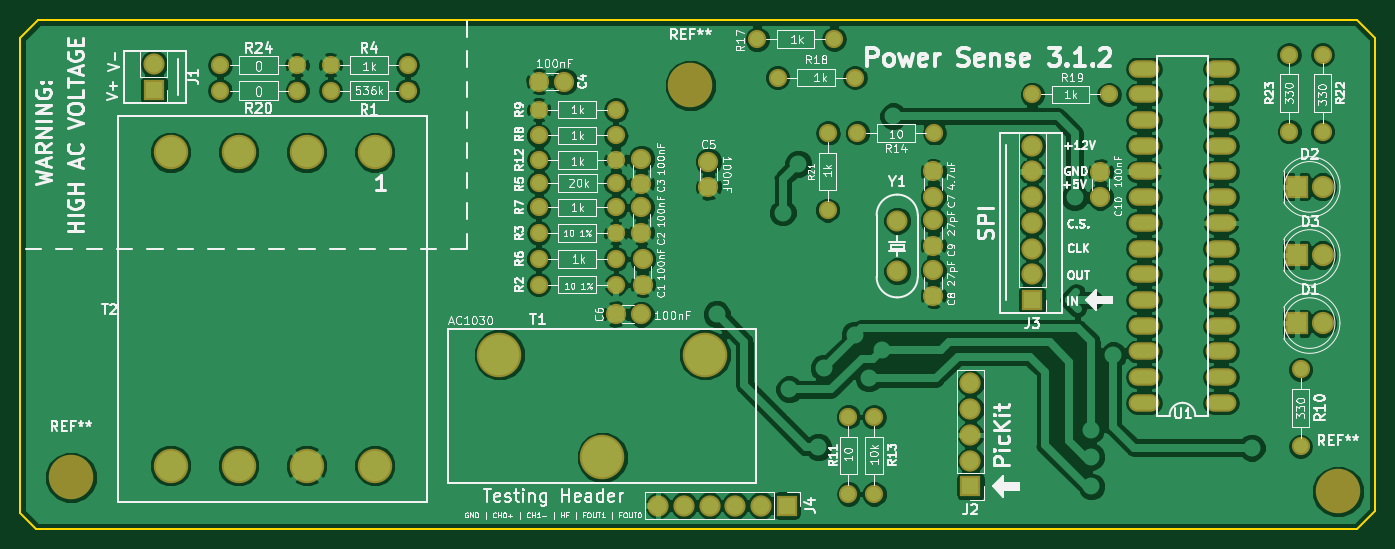
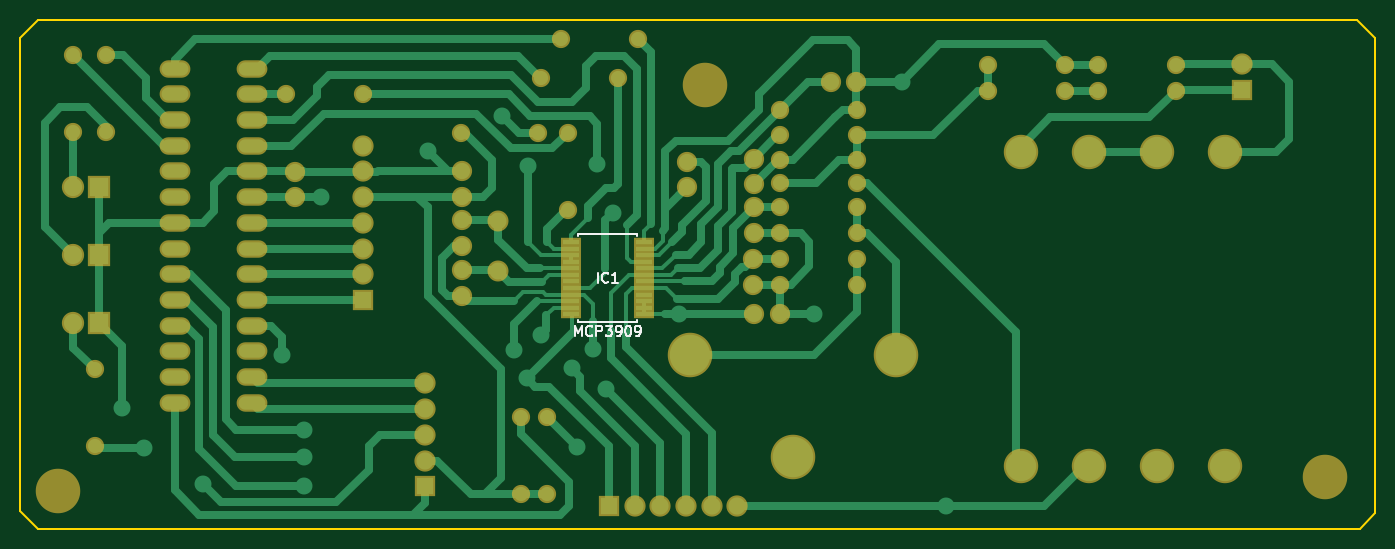
Circuit board: 7 layer files. Board 133.9 x 50.3 mm.
- bottom_copper: Power Sense 3.0-B.Cu.gbl (34701 bytes)
- bottom_mask: Power Sense 3.0-B.Mask.gbs (6449 bytes)
- bottom_silk: Power Sense 3.0-B.SilkS.gbo (4271 bytes)
- outline: Power Sense 3.0-Edge.Cuts.gm1 (983 bytes)
- top_copper: Power Sense 3.0-F.Cu.gtl (161946 bytes)
- top_mask: Power Sense 3.0-F.Mask.gts (5786 bytes)
- top_silk: Power Sense 3.0-F.SilkS.gto (105117 bytes)

=== bottom_copper: Power Sense 3.0-B.Cu.gbl (34701 bytes, source omitted) ===
=== bottom_mask: Power Sense 3.0-B.Mask.gbs (6449 bytes, source omitted) ===
=== bottom_silk: Power Sense 3.0-B.SilkS.gbo ===
G04 #@! TF.GenerationSoftware,KiCad,Pcbnew,(5.0.0)*
G04 #@! TF.CreationDate,2019-03-14T19:36:46-04:00*
G04 #@! TF.ProjectId,Power Sense 3.0,506F7765722053656E736520332E302E,rev?*
G04 #@! TF.SameCoordinates,Original*
G04 #@! TF.FileFunction,Legend,Bot*
G04 #@! TF.FilePolarity,Positive*
%FSLAX46Y46*%
G04 Gerber Fmt 4.6, Leading zero omitted, Abs format (unit mm)*
G04 Created by KiCad (PCBNEW (5.0.0)) date 03/14/19 19:36:46*
%MOMM*%
%LPD*%
G01*
G04 APERTURE LIST*
%ADD10C,0.152400*%
%ADD11C,0.150000*%
G04 APERTURE END LIST*
D10*
G04 #@! TO.C,IC1*
X136398000Y-73723500D02*
X142240000Y-73723500D01*
X142240000Y-73723500D02*
X142240000Y-73981361D01*
X142240000Y-82486500D02*
X136398000Y-82486500D01*
X136398000Y-82486500D02*
X136398000Y-82228639D01*
X136398000Y-73981361D02*
X136398000Y-73723500D01*
X142240000Y-82228639D02*
X142240000Y-82486500D01*
D11*
X140295190Y-78557380D02*
X140295190Y-77557380D01*
X139247571Y-78462142D02*
X139295190Y-78509761D01*
X139438047Y-78557380D01*
X139533285Y-78557380D01*
X139676142Y-78509761D01*
X139771380Y-78414523D01*
X139819000Y-78319285D01*
X139866619Y-78128809D01*
X139866619Y-77985952D01*
X139819000Y-77795476D01*
X139771380Y-77700238D01*
X139676142Y-77605000D01*
X139533285Y-77557380D01*
X139438047Y-77557380D01*
X139295190Y-77605000D01*
X139247571Y-77652619D01*
X138295190Y-78557380D02*
X138866619Y-78557380D01*
X138580904Y-78557380D02*
X138580904Y-77557380D01*
X138676142Y-77700238D01*
X138771380Y-77795476D01*
X138866619Y-77843095D01*
X142557095Y-83827880D02*
X142557095Y-82827880D01*
X142223761Y-83542166D01*
X141890428Y-82827880D01*
X141890428Y-83827880D01*
X140842809Y-83732642D02*
X140890428Y-83780261D01*
X141033285Y-83827880D01*
X141128523Y-83827880D01*
X141271380Y-83780261D01*
X141366619Y-83685023D01*
X141414238Y-83589785D01*
X141461857Y-83399309D01*
X141461857Y-83256452D01*
X141414238Y-83065976D01*
X141366619Y-82970738D01*
X141271380Y-82875500D01*
X141128523Y-82827880D01*
X141033285Y-82827880D01*
X140890428Y-82875500D01*
X140842809Y-82923119D01*
X140414238Y-83827880D02*
X140414238Y-82827880D01*
X140033285Y-82827880D01*
X139938047Y-82875500D01*
X139890428Y-82923119D01*
X139842809Y-83018357D01*
X139842809Y-83161214D01*
X139890428Y-83256452D01*
X139938047Y-83304071D01*
X140033285Y-83351690D01*
X140414238Y-83351690D01*
X139509476Y-82827880D02*
X138890428Y-82827880D01*
X139223761Y-83208833D01*
X139080904Y-83208833D01*
X138985666Y-83256452D01*
X138938047Y-83304071D01*
X138890428Y-83399309D01*
X138890428Y-83637404D01*
X138938047Y-83732642D01*
X138985666Y-83780261D01*
X139080904Y-83827880D01*
X139366619Y-83827880D01*
X139461857Y-83780261D01*
X139509476Y-83732642D01*
X138414238Y-83827880D02*
X138223761Y-83827880D01*
X138128523Y-83780261D01*
X138080904Y-83732642D01*
X137985666Y-83589785D01*
X137938047Y-83399309D01*
X137938047Y-83018357D01*
X137985666Y-82923119D01*
X138033285Y-82875500D01*
X138128523Y-82827880D01*
X138319000Y-82827880D01*
X138414238Y-82875500D01*
X138461857Y-82923119D01*
X138509476Y-83018357D01*
X138509476Y-83256452D01*
X138461857Y-83351690D01*
X138414238Y-83399309D01*
X138319000Y-83446928D01*
X138128523Y-83446928D01*
X138033285Y-83399309D01*
X137985666Y-83351690D01*
X137938047Y-83256452D01*
X137319000Y-82827880D02*
X137223761Y-82827880D01*
X137128523Y-82875500D01*
X137080904Y-82923119D01*
X137033285Y-83018357D01*
X136985666Y-83208833D01*
X136985666Y-83446928D01*
X137033285Y-83637404D01*
X137080904Y-83732642D01*
X137128523Y-83780261D01*
X137223761Y-83827880D01*
X137319000Y-83827880D01*
X137414238Y-83780261D01*
X137461857Y-83732642D01*
X137509476Y-83637404D01*
X137557095Y-83446928D01*
X137557095Y-83208833D01*
X137509476Y-83018357D01*
X137461857Y-82923119D01*
X137414238Y-82875500D01*
X137319000Y-82827880D01*
X136509476Y-83827880D02*
X136319000Y-83827880D01*
X136223761Y-83780261D01*
X136176142Y-83732642D01*
X136080904Y-83589785D01*
X136033285Y-83399309D01*
X136033285Y-83018357D01*
X136080904Y-82923119D01*
X136128523Y-82875500D01*
X136223761Y-82827880D01*
X136414238Y-82827880D01*
X136509476Y-82875500D01*
X136557095Y-82923119D01*
X136604714Y-83018357D01*
X136604714Y-83256452D01*
X136557095Y-83351690D01*
X136509476Y-83399309D01*
X136414238Y-83446928D01*
X136223761Y-83446928D01*
X136128523Y-83399309D01*
X136080904Y-83351690D01*
X136033285Y-83256452D01*
G04 #@! TD*
M02*

=== outline: Power Sense 3.0-Edge.Cuts.gm1 ===
G04 #@! TF.GenerationSoftware,KiCad,Pcbnew,(5.0.0)*
G04 #@! TF.CreationDate,2019-03-14T19:36:46-04:00*
G04 #@! TF.ProjectId,Power Sense 3.0,506F7765722053656E736520332E302E,rev?*
G04 #@! TF.SameCoordinates,Original*
G04 #@! TF.FileFunction,Profile,NP*
%FSLAX46Y46*%
G04 Gerber Fmt 4.6, Leading zero omitted, Abs format (unit mm)*
G04 Created by KiCad (PCBNEW (5.0.0)) date 03/14/19 19:36:46*
%MOMM*%
%LPD*%
G01*
G04 APERTURE LIST*
%ADD10C,0.150000*%
G04 APERTURE END LIST*
D10*
X65227200Y-52578000D02*
X103632000Y-52578000D01*
X63449200Y-54356000D02*
X65227200Y-52578000D01*
X63449200Y-101346000D02*
X63449200Y-54356000D01*
X64973200Y-102870000D02*
X63449200Y-101346000D01*
X195580000Y-102870000D02*
X65000000Y-102870000D01*
X197358000Y-54356000D02*
X197358000Y-57150000D01*
X195580000Y-52578000D02*
X197358000Y-54356000D01*
X103632000Y-52578000D02*
X195580000Y-52578000D01*
X197358000Y-57150000D02*
X197358000Y-101092000D01*
X197358000Y-101092000D02*
X195580000Y-102870000D01*
M02*

=== top_copper: Power Sense 3.0-F.Cu.gtl (161946 bytes, source omitted) ===
=== top_mask: Power Sense 3.0-F.Mask.gts ===
G04 #@! TF.GenerationSoftware,KiCad,Pcbnew,(5.0.0)*
G04 #@! TF.CreationDate,2019-03-14T19:36:46-04:00*
G04 #@! TF.ProjectId,Power Sense 3.0,506F7765722053656E736520332E302E,rev?*
G04 #@! TF.SameCoordinates,Original*
G04 #@! TF.FileFunction,Soldermask,Top*
G04 #@! TF.FilePolarity,Negative*
%FSLAX46Y46*%
G04 Gerber Fmt 4.6, Leading zero omitted, Abs format (unit mm)*
G04 Created by KiCad (PCBNEW (5.0.0)) date 03/14/19 19:36:46*
%MOMM*%
%LPD*%
G01*
G04 APERTURE LIST*
%ADD10C,4.400000*%
%ADD11C,3.400000*%
%ADD12C,2.000000*%
%ADD13R,2.200000X2.200000*%
%ADD14C,2.200000*%
%ADD15R,2.100000X2.100000*%
%ADD16O,2.100000X2.100000*%
%ADD17C,1.800000*%
%ADD18O,1.800000X1.800000*%
%ADD19O,3.041600X1.720800*%
%ADD20C,2.076400*%
G04 APERTURE END LIST*
D10*
G04 #@! TO.C,REF\002A\002A*
X68453000Y-97790000D03*
G04 #@! TD*
D11*
G04 #@! TO.C,T2*
X98488500Y-65659000D03*
X91757500Y-65659000D03*
X85026500Y-65659000D03*
X78295500Y-65659000D03*
X98488500Y-96647000D03*
X91757500Y-96647000D03*
X85026500Y-96647000D03*
X78295500Y-96647000D03*
G04 #@! TD*
D12*
G04 #@! TO.C,C1*
X124968000Y-78740000D03*
X124968000Y-76240000D03*
G04 #@! TD*
G04 #@! TO.C,C2*
X124841000Y-71120000D03*
X124841000Y-73620000D03*
G04 #@! TD*
G04 #@! TO.C,C3*
X124841000Y-68794000D03*
X124841000Y-66294000D03*
G04 #@! TD*
G04 #@! TO.C,C4*
X117221000Y-58674000D03*
X114721000Y-58674000D03*
G04 #@! TD*
G04 #@! TO.C,C5*
X131445000Y-66588000D03*
X131445000Y-69088000D03*
G04 #@! TD*
G04 #@! TO.C,C6*
X122301000Y-81661000D03*
X124801000Y-81661000D03*
G04 #@! TD*
G04 #@! TO.C,C7*
X153670000Y-67564000D03*
X153670000Y-70064000D03*
G04 #@! TD*
G04 #@! TO.C,C8*
X153670000Y-77343000D03*
X153670000Y-79843000D03*
G04 #@! TD*
G04 #@! TO.C,C9*
X153670000Y-72390000D03*
X153670000Y-74890000D03*
G04 #@! TD*
G04 #@! TO.C,C10*
X170180000Y-70104000D03*
X170180000Y-67604000D03*
G04 #@! TD*
D13*
G04 #@! TO.C,D1*
X189611000Y-82550000D03*
D14*
X192151000Y-82550000D03*
G04 #@! TD*
D13*
G04 #@! TO.C,D2*
X189611000Y-69088000D03*
D14*
X192151000Y-69088000D03*
G04 #@! TD*
D13*
G04 #@! TO.C,D3*
X189611000Y-75819000D03*
D14*
X192151000Y-75819000D03*
G04 #@! TD*
D15*
G04 #@! TO.C,J1*
X76657200Y-59512200D03*
D16*
X76657200Y-56972200D03*
G04 #@! TD*
D15*
G04 #@! TO.C,J2*
X157353000Y-98679000D03*
D16*
X157353000Y-96139000D03*
X157353000Y-93599000D03*
X157353000Y-91059000D03*
X157353000Y-88519000D03*
G04 #@! TD*
D17*
G04 #@! TO.C,R2*
X114681000Y-78740000D03*
D18*
X122301000Y-78740000D03*
G04 #@! TD*
D17*
G04 #@! TO.C,R3*
X122301000Y-73660000D03*
D18*
X114681000Y-73660000D03*
G04 #@! TD*
D17*
G04 #@! TO.C,R6*
X114681000Y-76200000D03*
D18*
X122301000Y-76200000D03*
G04 #@! TD*
D17*
G04 #@! TO.C,R7*
X114681000Y-71120000D03*
D18*
X122301000Y-71120000D03*
G04 #@! TD*
D17*
G04 #@! TO.C,R8*
X114681000Y-64008000D03*
D18*
X122301000Y-64008000D03*
G04 #@! TD*
D17*
G04 #@! TO.C,R9*
X114681000Y-61468000D03*
D18*
X122301000Y-61468000D03*
G04 #@! TD*
D17*
G04 #@! TO.C,R10*
X189992000Y-87122000D03*
D18*
X189992000Y-94742000D03*
G04 #@! TD*
D17*
G04 #@! TO.C,R11*
X145288000Y-91821000D03*
D18*
X145288000Y-99441000D03*
G04 #@! TD*
D17*
G04 #@! TO.C,R13*
X147828000Y-99441000D03*
D18*
X147828000Y-91821000D03*
G04 #@! TD*
D17*
G04 #@! TO.C,R14*
X146177000Y-63754000D03*
D18*
X153797000Y-63754000D03*
G04 #@! TD*
D17*
G04 #@! TO.C,R17*
X136271000Y-54483000D03*
D18*
X143891000Y-54483000D03*
G04 #@! TD*
D17*
G04 #@! TO.C,R18*
X138303000Y-58293000D03*
D18*
X145923000Y-58293000D03*
G04 #@! TD*
D17*
G04 #@! TO.C,R19*
X163449000Y-59944000D03*
D18*
X171069000Y-59944000D03*
G04 #@! TD*
D17*
G04 #@! TO.C,R21*
X143256000Y-71374000D03*
D18*
X143256000Y-63754000D03*
G04 #@! TD*
D17*
G04 #@! TO.C,R22*
X192151000Y-63627000D03*
D18*
X192151000Y-56007000D03*
G04 #@! TD*
D17*
G04 #@! TO.C,R23*
X188849000Y-63627000D03*
D18*
X188849000Y-56007000D03*
G04 #@! TD*
D10*
G04 #@! TO.C,T1*
X120967500Y-95811500D03*
X110807500Y-85671500D03*
X131127500Y-85671500D03*
G04 #@! TD*
D19*
G04 #@! TO.C,U1*
X182118000Y-90424000D03*
X182118000Y-87884000D03*
X182118000Y-85344000D03*
X182118000Y-82804000D03*
X182118000Y-80264000D03*
X182118000Y-77724000D03*
X182118000Y-75184000D03*
X182118000Y-72644000D03*
X182118000Y-70104000D03*
X182118000Y-67564000D03*
X182118000Y-65024000D03*
X182118000Y-62484000D03*
X182118000Y-59944000D03*
X182118000Y-57404000D03*
X174498000Y-57404000D03*
X174498000Y-59944000D03*
X174498000Y-62484000D03*
X174498000Y-65024000D03*
X174498000Y-67564000D03*
X174498000Y-70104000D03*
X174498000Y-72644000D03*
X174498000Y-75184000D03*
X174498000Y-77724000D03*
X174498000Y-80264000D03*
X174498000Y-82804000D03*
X174498000Y-85344000D03*
X174498000Y-87884000D03*
X174498000Y-90424000D03*
G04 #@! TD*
D20*
G04 #@! TO.C,Y1*
X150114000Y-77430000D03*
X150114000Y-72430000D03*
G04 #@! TD*
D17*
G04 #@! TO.C,R12*
X122301000Y-66421000D03*
D18*
X114681000Y-66421000D03*
G04 #@! TD*
D17*
G04 #@! TO.C,R1*
X101727000Y-59563000D03*
D18*
X94107000Y-59563000D03*
G04 #@! TD*
D17*
G04 #@! TO.C,R4*
X94107000Y-57023000D03*
D18*
X101727000Y-57023000D03*
G04 #@! TD*
G04 #@! TO.C,R5*
X114681000Y-68707000D03*
D17*
X122301000Y-68707000D03*
G04 #@! TD*
D16*
G04 #@! TO.C,J4*
X126492000Y-100584000D03*
X129032000Y-100584000D03*
X131572000Y-100584000D03*
X134112000Y-100584000D03*
X136652000Y-100584000D03*
D15*
X139192000Y-100584000D03*
G04 #@! TD*
D17*
G04 #@! TO.C,R20*
X90805000Y-59563000D03*
D18*
X83185000Y-59563000D03*
G04 #@! TD*
G04 #@! TO.C,R24*
X83185000Y-57023000D03*
D17*
X90805000Y-57023000D03*
G04 #@! TD*
D15*
G04 #@! TO.C,J3*
X163449000Y-80264000D03*
D16*
X163449000Y-77724000D03*
X163449000Y-75184000D03*
X163449000Y-72644000D03*
X163449000Y-70104000D03*
X163449000Y-67564000D03*
X163449000Y-65024000D03*
G04 #@! TD*
D10*
G04 #@! TO.C,REF\002A\002A*
X193675000Y-99187000D03*
G04 #@! TD*
G04 #@! TO.C,REF\002A\002A*
X129667000Y-59055000D03*
G04 #@! TD*
M02*

=== top_silk: Power Sense 3.0-F.SilkS.gto (105117 bytes, source omitted) ===
